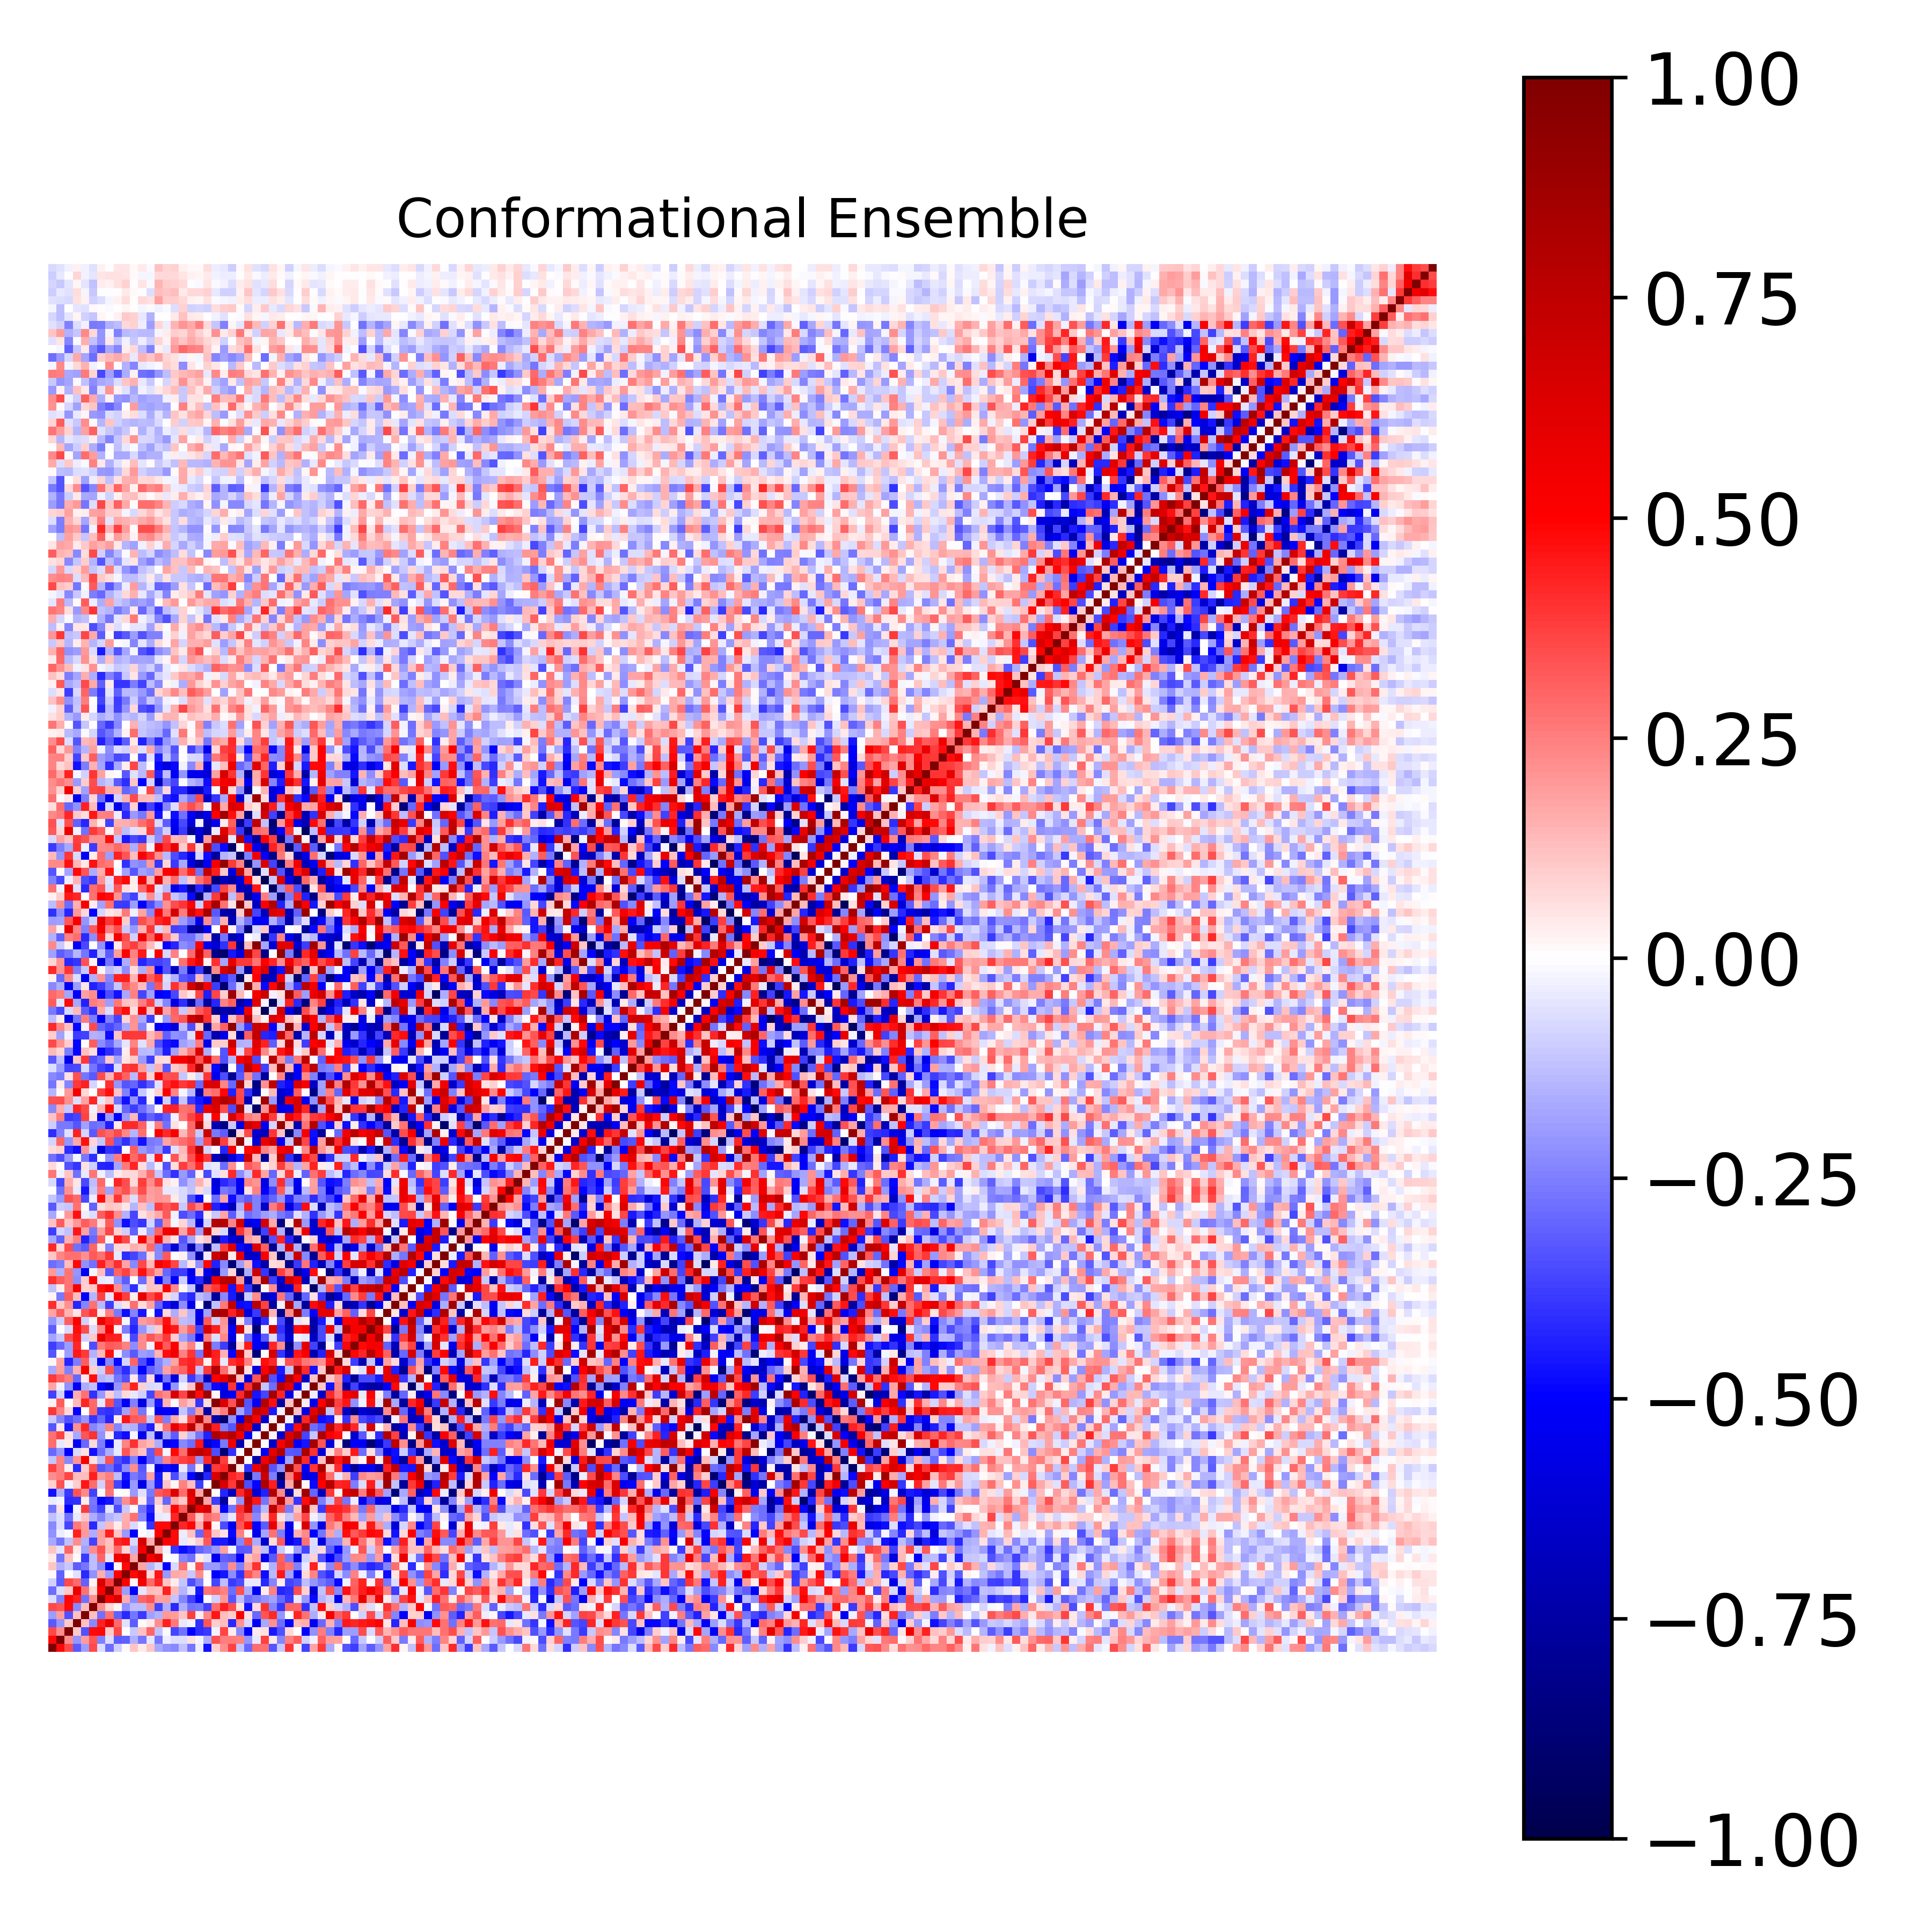

The file beside this chart, header and first rows:
1.000000000000000000e+00, 4.841323844658674269e-01, 3.527298190344885231e-01, -3.242278757538998302e-01, -1.947503378660424278e-01, 3.551913716381360775e-01, -6.836362172859525299e-02, -2.850502400679312820e-01, -9.232005753736775844e-02, 1.168718026561331967e-02, 1.164753247171543826e-01, 4.635278031504536100e-02, 1.145099096016844037e-01, -1.645033676343660989e-01, -2.143447784015612145e-01, -2.339376148994475879e-01, -1.229003279733785758e-01, -2.687682279705382316e-01, -3.519284500842462943e-02, -4.639503587523622352e-01, 8.657593113908321203e-02, 2.215412357216428318e-01, 3.734228123674443456e-01, -1.126779841077824029e-01
4.841323844658674269e-01, 1.000000000000000000e+00, 2.220843987304861045e-01, -2.087252475920094996e-01, 1.911833766511680521e-01, 3.325814135160344298e-01, -2.435726731201832695e-01, -6.375588310968957617e-02, -3.185848600650127982e-01, -3.103134922466093126e-01, -1.510039744102280868e-01, -2.719633606393747072e-01, -5.406182793834647671e-02, -2.679998988825014195e-01, -3.555323098706297813e-02, -6.714145127014491121e-02, -6.350603088094192161e-02, 5.599266410201194505e-02, -2.024600839940231267e-02, -1.599314449428741736e-01, 3.413293204164107308e-01, 2.534815553449290548e-01, 2.537152180391053502e-01, 2.435684379051281934e-01
3.527298190344885231e-01, 2.220843987304861045e-01, 1.000000000000000000e+00, 1.083240860927971727e-01, -3.381891970511886614e-01, 4.766054699533401884e-01, 4.921003811894545943e-01, 1.025574675896745169e-01, 3.536786934202875710e-01, 6.787827745267090845e-03, -1.083796051640038699e-01, 1.205861043863930560e-01, 2.974513891172373969e-01, -1.193983115580747600e-01, -1.036446295367344887e-02, -3.641520493068117759e-01, -2.774323371220935863e-01, -4.922712831639542430e-01, -4.130110510568649751e-01, -3.854061420029832874e-01, -2.813488139856324885e-02, 3.602628262309448548e-01, 3.839108521259814583e-02, -2.309184289008440194e-01
-3.242278757538998302e-01, -2.087252475920094996e-01, 1.083240860927971727e-01, 1.000000000000000000e+00, 1.187448864676238364e-01, -2.308165542002308668e-01, 4.349047785942554700e-01, 5.710006373782938738e-01, 2.962544914984079902e-01, -5.724914034854262229e-02, -3.138387814107030382e-01, 1.551403047133396648e-02, 4.411241738740774576e-02, 2.200159032001252901e-01, 4.322905323813213685e-01, 2.635255293405606714e-01, -3.990754542288348083e-02, -2.316207297776117294e-02, -4.050124765995544163e-01, 3.331912021449320305e-01, 9.613036381730657998e-02, 1.299907454515459304e-01, -4.200377335066803886e-01, 2.051984574790831906e-01
-1.947503378660424278e-01, 1.911833766511680521e-01, -3.381891970511886614e-01, 1.187448864676238364e-01, 1.000000000000000000e+00, 1.322720298335950950e-01, -2.749455027289696707e-01, 2.736583309574358025e-01, -3.071162755595038263e-01, -4.211707290102005841e-01, -2.675712799799886965e-01, -3.841078264800353304e-01, -1.803721448633503199e-01, -1.504965675819180670e-01, 2.020928495559885796e-01, 1.903981778324583540e-01, 1.143740133016635518e-01, 3.766107660293826487e-01, 3.662095384128565001e-02, 2.281383136992439775e-01, 4.544037096920218732e-01, 1.325839944572669848e-01, 9.807768994539085849e-02, 5.116532514111762353e-01
3.551913716381360775e-01, 3.325814135160344298e-01, 4.766054699533401884e-01, -2.308165542002308668e-01, 1.322720298335950950e-01, 1.000000000000000000e+00, 2.220031818701579673e-01, 7.513585532280388224e-02, 1.670392444895012554e-02, -2.120929201821151189e-01, -1.290044233787334127e-01, -1.309497207976607069e-01, 2.199306101053827289e-01, -3.682508541767902099e-01, -1.573757315128215539e-01, -4.189452778237311992e-01, -1.631391822915608802e-01, -2.792577428341902479e-01, -2.598917728811315220e-01, -3.694105619259065998e-01, 2.844909800903909214e-01, 4.375220430130581373e-01, 3.475442177453084147e-01, 6.092055583863795198e-02
-6.836362172859525299e-02, -2.435726731201832695e-01, 4.921003811894545943e-01, 4.349047785942554700e-01, -2.749455027289696707e-01, 2.220031818701579673e-01, 1.000000000000000000e+00, 5.136350116236260144e-01, 6.376208306853919927e-01, 1.598383446816815656e-01, -2.236642247573669973e-01, 3.004442619404998904e-01, 3.382189317360711489e-01, 1.861061444871646986e-01, 1.938098673628331492e-01, -1.102548955578637052e-01, -2.390011487612236918e-01, -3.738131499427487237e-01, -4.917488761950832843e-01, -1.246743933760708842e-02, -8.909417689022028353e-02, 1.977112708664650331e-01, -3.356328790816914265e-01, -1.254987737258915215e-01
-2.850502400679312820e-01, -6.375588310968957617e-02, 1.025574675896745169e-01, 5.710006373782938738e-01, 2.736583309574358025e-01, 7.513585532280388224e-02, 5.136350116236260144e-01, 1.000000000000000000e+00, 3.798746296793140687e-01, -1.923964303369651851e-01, -5.177616709126405814e-01, -5.345096696363482724e-02, 1.307053305251656694e-01, 1.217190054401339622e-01, 4.333605154924621838e-01, 1.391885835399198079e-01, -1.473800480683620517e-01, -5.318029582302152142e-02, -4.580234881369121269e-01, 2.697959939918502803e-01, 2.925664360936071628e-01, 2.467159512971851265e-01, -2.862724406486832351e-01, 3.372733021702477019e-01
-9.232005753736775844e-02, -3.185848600650127982e-01, 3.536786934202875710e-01, 2.962544914984079902e-01, -3.071162755595038263e-01, 1.670392444895012554e-02, 6.376208306853919927e-01, 3.798746296793140687e-01, 1.000000000000000000e+00, 5.052949034964483443e-01, 1.783685498497777563e-02, 5.448802183577492464e-01, 2.895938006749110283e-01, 4.238119880407715812e-01, 1.170003363066839247e-01, 3.399572523727584922e-02, -1.144402841678723720e-01, -3.488928722074129407e-01, -2.428674740420233014e-01, -6.572919534570124261e-03, -3.612341340021675840e-01, -1.281221297406632542e-01, -3.860919771398310663e-01, -3.445065139729147630e-01
1.168718026561331967e-02, -3.103134922466093126e-01, 6.787827745267090845e-03, -5.724914034854262229e-02, -4.211707290102005841e-01, -2.120929201821151189e-01, 1.598383446816815656e-01, -1.923964303369651851e-01, 5.052949034964483443e-01, 1.000000000000000000e+00, 4.837527284425385266e-01, 6.106346913616411687e-01, 8.320621870688549304e-02, 4.543428876013955175e-01, -1.968315018013328255e-01, 1.712151203966238988e-01, 1.555065419851317243e-01, -1.050191581515164813e-01, 2.221867272267671611e-01, 1.182158654891985079e-02, -4.975436804440371286e-01, -4.564785079162592130e-01, -2.264278153520771220e-01, -4.038746288941539309e-01
1.164753247171543826e-01, -1.510039744102280868e-01, -1.083796051640038699e-01, -3.138387814107030382e-01, -2.675712799799886965e-01, -1.290044233787334127e-01, -2.236642247573669973e-01, -5.177616709126405814e-01, 1.783685498497777563e-02, 4.837527284425385266e-01, 1.000000000000000000e+00, 1.782089422820350988e-01, -1.412814654953533089e-01, -7.486733686351974837e-02, -4.996255882778489754e-01, -7.596633565986707359e-02, 2.741315372133399930e-01, 2.144919243968675462e-02, 3.389499319052607373e-01, -1.976661919259858624e-01, -2.019576850199829854e-01, -2.600524420297139483e-01, 2.252634450183011727e-01, -2.423640577005924113e-01
4.635278031504536100e-02, -2.719633606393747072e-01, 1.205861043863930560e-01, 1.551403047133396648e-02, -3.841078264800353304e-01, -1.309497207976607069e-01, 3.004442619404998904e-01, -5.345096696363482724e-02, 5.448802183577492464e-01, 6.106346913616411687e-01, 1.782089422820350988e-01, 1.000000000000000000e+00, 5.338364947331156740e-01, 6.528195561118004253e-01, 2.019670922712620605e-03, -1.365636794133305576e-02, -2.412105138399794624e-01, -2.754178583262585356e-01, 3.330195424609824068e-02, -5.886694045444192808e-02, -5.602095017413809552e-01, -3.054225897341539819e-01, -3.222146905494686631e-01, -5.091018887070631882e-01
1.145099096016844037e-01, -5.406182793834647671e-02, 2.974513891172373969e-01, 4.411241738740774576e-02, -1.803721448633503199e-01, 2.199306101053827289e-01, 3.382189317360711489e-01, 1.307053305251656694e-01, 2.895938006749110283e-01, 8.320621870688549304e-02, -1.412814654953533089e-01, 5.338364947331156740e-01, 1.000000000000000000e+00, 1.606092483502549184e-01, -2.406844623021137802e-02, -3.972684455735854270e-01, -4.750423758993729817e-01, -4.269659770153595990e-01, -3.006917421386908207e-01, -2.587895578790036510e-01, -2.001302099210523211e-01, 1.806876149037864587e-01, -1.677812285390081412e-02, -3.229380150461254040e-01
-1.645033676343660989e-01, -2.679998988825014195e-01, -1.193983115580747600e-01, 2.200159032001252901e-01, -1.504965675819180670e-01, -3.682508541767902099e-01, 1.861061444871646986e-01, 1.217190054401339622e-01, 4.238119880407715812e-01, 4.543428876013955175e-01, -7.486733686351974837e-02, 6.528195561118004253e-01, 1.606092483502549184e-01, 1.000000000000000000e+00, 4.932966382543423900e-01, 4.789895309575842863e-01, -4.063892985742010439e-02, 4.463443677102468116e-02, 9.607945826847651138e-02, 3.232681190820111405e-01, -4.512649273393441463e-01, -4.477107316598247233e-01, -5.910825665176094867e-01, -2.363923176238237334e-01
-2.143447784015612145e-01, -3.555323098706297813e-02, -1.036446295367344887e-02, 4.322905323813213685e-01, 2.020928495559885796e-01, -1.573757315128215539e-01, 1.938098673628331492e-01, 4.333605154924621838e-01, 1.170003363066839247e-01, -1.968315018013328255e-01, -4.996255882778489754e-01, 2.019670922712620605e-03, -2.406844623021137802e-02, 4.932966382543423900e-01, 1.000000000000000000e+00, 4.799777695014086909e-01, -3.228190792449824736e-02, 1.179309104276387854e-01, -2.972402055051740488e-01, 3.606671765480713998e-01, 1.134471283635306443e-01, 5.752732982357173369e-02, -4.802247512838293542e-01, 2.446538810138529918e-01
-2.339376148994475879e-01, -6.714145127014491121e-02, -3.641520493068117759e-01, 2.635255293405606714e-01, 1.903981778324583540e-01, -4.189452778237311992e-01, -1.102548955578637052e-01, 1.391885835399198079e-01, 3.399572523727584922e-02, 1.712151203966238988e-01, -7.596633565986707359e-02, -1.365636794133305576e-02, -3.972684455735854270e-01, 4.789895309575842863e-01, 4.799777695014086909e-01, 1.000000000000000000e+00, 4.254562317841471542e-01, 4.854743205531595329e-01, 1.692651144977042055e-01, 6.192199359708927542e-01, 1.631849537358217792e-02, -3.478346961643793978e-01, -5.345212630365392403e-01, 3.348190317249484793e-01
-1.229003279733785758e-01, -6.350603088094192161e-02, -2.774323371220935863e-01, -3.990754542288348083e-02, 1.143740133016635518e-01, -1.631391822915608802e-01, -2.390011487612236918e-01, -1.473800480683620517e-01, -1.144402841678723720e-01, 1.555065419851317243e-01, 2.741315372133399930e-01, -2.412105138399794624e-01, -4.750423758993729817e-01, -4.063892985742010439e-02, -3.228190792449824736e-02, 4.254562317841471542e-01, 1.000000000000000000e+00, 3.255416720027933253e-01, 1.022860289891408397e-01, 2.873502960029229447e-01, 2.443974441004798936e-01, -1.345946307485784421e-01, -4.483179659191224159e-02, 3.705334758233435610e-01
-2.687682279705382316e-01, 5.599266410201194505e-02, -4.922712831639542430e-01, -2.316207297776117294e-02, 3.766107660293826487e-01, -2.792577428341902479e-01, -3.738131499427487237e-01, -5.318029582302152142e-02, -3.488928722074129407e-01, -1.050191581515164813e-01, 2.144919243968675462e-02, -2.754178583262585356e-01, -4.269659770153595990e-01, 4.463443677102468116e-02, 1.179309104276387854e-01, 4.854743205531595329e-01, 3.255416720027933253e-01, 1.000000000000000000e+00, 5.816744106670148629e-01, 6.280523746751507375e-01, 1.287206148441989162e-01, -4.895326020015861035e-01, -2.734237830977201411e-01, 4.035380146921189737e-01
-3.519284500842462943e-02, -2.024600839940231267e-02, -4.130110510568649751e-01, -4.050124765995544163e-01, 3.662095384128565001e-02, -2.598917728811315220e-01, -4.917488761950832843e-01, -4.580234881369121269e-01, -2.428674740420233014e-01, 2.221867272267671611e-01, 3.389499319052607373e-01, 3.330195424609824068e-02, -3.006917421386908207e-01, 9.607945826847651138e-02, -2.972402055051740488e-01, 1.692651144977042055e-01, 1.022860289891408397e-01, 5.816744106670148629e-01, 1.000000000000000000e+00, 1.752371380591321859e-01, -3.778495831922650816e-01, -7.781334800483756808e-01, 3.563647058348910074e-02, -2.116923904820509905e-01
-4.639503587523622352e-01, -1.599314449428741736e-01, -3.854061420029832874e-01, 3.331912021449320305e-01, 2.281383136992439775e-01, -3.694105619259065998e-01, -1.246743933760708842e-02, 2.697959939918502803e-01, -6.572919534570124261e-03, 1.182158654891985079e-02, -1.976661919259858624e-01, -5.886694045444192808e-02, -2.587895578790036510e-01, 3.232681190820111405e-01, 3.606671765480713998e-01, 6.192199359708927542e-01, 2.873502960029229447e-01, 6.280523746751507375e-01, 1.752371380591321859e-01, 1.000000000000000000e+00, 4.022710181572325405e-03, -4.290453913869581304e-01, -6.929109888205147172e-01, 4.156546232300857291e-01
8.657593113908321203e-02, 3.413293204164107308e-01, -2.813488139856324885e-02, 9.613036381730657998e-02, 4.544037096920218732e-01, 2.844909800903909214e-01, -8.909417689022028353e-02, 2.925664360936071628e-01, -3.612341340021675840e-01, -4.975436804440371286e-01, -2.019576850199829854e-01, -5.602095017413809552e-01, -2.001302099210523211e-01, -4.512649273393441463e-01, 1.134471283635306443e-01, 1.631849537358217792e-02, 2.443974441004798936e-01, 1.287206148441989162e-01, -3.778495831922650816e-01, 4.022710181572325405e-03, 1.000000000000000000e+00, 6.408754135715316602e-01, 3.864998185521447693e-01, 8.670195957279365206e-01
2.215412357216428318e-01, 2.534815553449290548e-01, 3.602628262309448548e-01, 1.299907454515459304e-01, 1.325839944572669848e-01, 4.375220430130581373e-01, 1.977112708664650331e-01, 2.467159512971851265e-01, -1.281221297406632542e-01, -4.564785079162592130e-01, -2.600524420297139483e-01, -3.054225897341539819e-01, 1.806876149037864587e-01, -4.477107316598247233e-01, 5.752732982357173369e-02, -3.478346961643793978e-01, -1.345946307485784421e-01, -4.895326020015861035e-01, -7.781334800483756808e-01, -4.290453913869581304e-01, 6.408754135715316602e-01, 1.000000000000000000e+00, 4.223975572566164294e-01, 3.825872504346592429e-01
3.734228123674443456e-01, 2.537152180391053502e-01, 3.839108521259814583e-02, -4.200377335066803886e-01, 9.807768994539085849e-02, 3.475442177453084147e-01, -3.356328790816914265e-01, -2.862724406486832351e-01, -3.860919771398310663e-01, -2.264278153520771220e-01, 2.252634450183011727e-01, -3.222146905494686631e-01, -1.677812285390081412e-02, -5.910825665176094867e-01, -4.802247512838293542e-01, -5.345212630365392403e-01, -4.483179659191224159e-02, -2.734237830977201411e-01, 3.563647058348910074e-02, -6.929109888205147172e-01, 3.864998185521447693e-01, 4.223975572566164294e-01, 1.000000000000000000e+00, 4.529485907765980202e-02
-1.126779841077824029e-01, 2.435684379051281934e-01, -2.309184289008440194e-01, 2.051984574790831906e-01, 5.116532514111762353e-01, 6.092055583863795198e-02, -1.254987737258915215e-01, 3.372733021702477019e-01, -3.445065139729147630e-01, -4.038746288941539309e-01, -2.423640577005924113e-01, -5.091018887070631882e-01, -3.229380150461254040e-01, -2.363923176238237334e-01, 2.446538810138529918e-01, 3.348190317249484793e-01, 3.705334758233435610e-01, 4.035380146921189737e-01, -2.116923904820509905e-01, 4.156546232300857291e-01, 8.670195957279365206e-01, 3.825872504346592429e-01, 4.529485907765980202e-02, 1.000000000000000000e+00
-2.968116181898374228e-01, -2.077968827772049554e-01, -5.122802749537239686e-01, -7.392539563307799766e-02, 5.484042617282919307e-02, -4.686713663013951647e-01, -2.866867931262084279e-01, -1.573102330902145796e-01, -3.983688263609929531e-02, 3.356376449960439823e-01, 1.874081437337805078e-01, 1.223200894845501568e-01, -3.139293798324420681e-01, 3.585941829260195779e-01, -1.986471760335160527e-02, 4.834793618387948078e-01, 2.828756033282997517e-01, 6.922434628804209344e-01, 7.650614459003585166e-01, 6.551199288545450639e-01, -3.447813662160179038e-01, -8.869876446044572260e-01, -4.035306442218603018e-01, -1.068771779927247569e-02
2.865762342045670708e-01, -3.999245128368897340e-02, 4.663488151567231343e-02, -5.238239112951731391e-01, -2.946941544423331560e-01, 7.138747819151831930e-02, -2.540656969909236285e-01, -5.331528154522873209e-01, -4.499829143636952661e-02, 2.361814625297042058e-01, 3.999289035753674226e-01, 1.775712592832060788e-01, 1.359819627916123708e-01, -1.575516600676563350e-01, -5.610115610020468546e-01, -4.871539052611379428e-01, -2.313560174321026841e-01, -2.841285370976427416e-01, 4.561592278387952004e-01, -6.282881993242751539e-01, -4.904807276096193602e-01, -2.617450138553578110e-01, 5.577331778220062652e-01, -7.219637461286791957e-01
2.754720794215141932e-01, 3.690679192335664105e-01, 5.986151651422494391e-02, -1.707665908388941167e-01, 3.304683873132477356e-01, 4.005276510442652982e-01, -2.132008190423379801e-01, 3.760741054783186404e-02, -4.192105625113561329e-01, -4.700860352330774594e-01, -1.819009047348931624e-02, -5.396414895485621699e-01, -1.278912428306494264e-01, -6.369829417838739349e-01, -1.785752820294133902e-01, -3.191422355083791129e-01, 9.049469062137967257e-02, -1.389326166764707216e-01, -2.679401878454830133e-01, -4.357510325439439280e-01, 8.203161984167509635e-01, 6.970951128008967546e-01, 7.901791126460266934e-01, 5.523020126378840322e-01
-3.336818849751125304e-01, 4.018749089038101824e-02, -4.458663816201372532e-01, 2.118742774454075994e-01, 4.162063304080879655e-01, -2.415386634740877281e-01, -1.839339595244356418e-01, 2.499400994723798286e-01, -2.345166918544571988e-01, -1.365821881677330429e-01, -1.489768724969858238e-01, -3.242126105007365200e-01, -4.395284464016194770e-01, 6.999446045954921258e-02, 2.795633027975574225e-01, 5.757398658589545359e-01, 4.272832095843313582e-01, 7.460016176464449034e-01, 2.384028973243017546e-01, 7.950801121254944537e-01, 4.400379655715105920e-01, -2.525617982079694790e-01, -3.291247691747019588e-01, 7.503719775970474348e-01
-1.079631726668191516e-01, -2.367252883279209186e-01, -3.402764091515306788e-01, -2.826055372706879898e-01, -2.091308270388319568e-01, -3.908400060043443203e-01, -2.915822891365090208e-01, -4.276843604190034842e-01, 3.423961649191124834e-02, 4.550000462350702879e-01, 3.228288526676288406e-01, 3.104093948468284458e-01, -1.059347156078813135e-01, 3.238425853029048840e-01, -2.506226315921031289e-01, 1.676515426206464099e-01, 5.660864465888188618e-02, 3.526932774615342270e-01, 8.111350684998889227e-01, 2.317974944551189909e-01, -7.319615317765375551e-01, -9.087341317725881051e-01, -2.179948182629691256e-01, -5.413779664253317581e-01
3.977070372931157394e-01, 2.477052645958984500e-01, 7.034028055004509783e-02, -5.033056253721496232e-01, 4.455253070825880048e-03, 3.006590244202828610e-01, -3.837808539050209244e-01, -4.010662442309078091e-01, -3.664680480601544277e-01, -1.874079027266450925e-01, 2.664480647679993708e-01, -2.670645808791471398e-01, -1.025730897874620011e-02, -5.421149492765665601e-01, -5.090056698090332787e-01, -5.568142679799434891e-01, -1.143277285564753137e-01, -2.562898538347971877e-01, 1.951776630519483635e-01, -7.427790298714861406e-01, 1.692615769832772898e-01, 2.502187798431660393e-01, 9.197717408437019460e-01, -1.722288006408544403e-01
2.591972221534772497e-02, 3.147910822994958169e-01, 3.767251275525120621e-03, 1.392434418818805919e-01, 4.279197055347854772e-01, 2.941603175034251394e-01, -3.906442131878713753e-02, 3.451488725541074221e-01, -3.303309907599083495e-01, -5.260628421632702612e-01, -2.464379695130269610e-01, -5.796647459135095826e-01, -1.932258335131787352e-01, -4.537940687820573027e-01, 1.516543645310047261e-01, -8.706251176171141831e-03, 1.836129225222788430e-01, 1.106984304236336980e-01, -3.946260345832055538e-01, 6.762737459817552699e-02, 9.454552796449805507e-01, 6.405974760428708725e-01, 3.434268334346493590e-01, 8.628855532634037706e-01
-3.716186660418993593e-01, -9.213427431033863191e-02, -5.005494475398195586e-01, 1.621041778524351940e-01, 2.796967978631709761e-01, -4.047788549224681787e-01, -2.019931738261292187e-01, 9.326432047010603521e-02, -1.293783001174815539e-01, 7.378627847045986232e-02, -4.203263063507154534e-02, -8.656507592838649789e-02, -3.664457490408629670e-01, 2.766342447803689097e-01, 2.287101052614112229e-01, 6.393223895898292319e-01, 3.613204276474006327e-01, 7.907383782455831289e-01, 4.740604369992572620e-01, 8.718664036765952918e-01, 2.144827632309628460e-02, -5.906774413996580542e-01, -5.312153124101854917e-01, 4.176749191101740699e-01
1.753950948965163070e-01, -2.644225304555870154e-02, -2.170145802002648450e-01, -5.299776055552156695e-01, -1.564434442478951082e-01, -1.205605764007933595e-01, -4.842414982978746618e-01, -6.094234224755553653e-01, -2.051719188630539148e-01, 2.359951315853689724e-01, 4.312255590662016358e-01, 9.369489926077657904e-02, -7.369242119867815133e-02, -6.897971274773691264e-02, -4.955436081376648483e-01, -2.067347556705881606e-01, -2.720801140978932123e-02, 1.159629495793529502e-01, 7.563158666868240454e-01, -2.993396414628391455e-01, -4.808582060318994933e-01, -5.501705926630193755e-01, 3.937097084535463587e-01, -5.456957752067285172e-01
3.833968725056779436e-01, 3.074008056598653837e-01, 2.549820693128738713e-01, -2.962616560471150184e-01, 4.622351010890704548e-02, 4.725829764732142890e-01, -1.441978533939075602e-01, -1.223148180680895397e-01, -2.695670287057760350e-01, -3.424091791687122188e-01, 4.226884280906271357e-02, -3.419513763554684616e-01, 7.430740989186292167e-02, -5.792874304618512715e-01, -2.681032749901355317e-01, -5.785449794461470230e-01, -8.839858190828900342e-02, -3.877021901794929781e-01, -2.549532680134551921e-01, -6.829303770693968545e-01, 4.944971072178262483e-01, 6.151651364645045472e-01, 8.279087305513552764e-01, 1.193707242691114667e-01
-1.706669666952670139e-01, 1.892397092033912265e-01, -2.480023518349324663e-01, 1.540284378164278878e-01, 5.245810873091473203e-01, 8.741781570857837247e-02, -9.738448964542882613e-02, 3.411731939622517640e-01, -3.182770549973149010e-01, -4.083557424769799216e-01, -2.298111273488555872e-01, -4.958789412098926208e-01, -3.059156620529251969e-01, -2.473030713947295955e-01, 1.868737945761079211e-01, 2.642050299225744414e-01, 3.036307705290509085e-01, 4.414655239099511963e-01, -1.094717606731172854e-01, 3.883552166395649596e-01, 7.920233965975440604e-01, 2.846675911286057903e-01, 8.790880999782751948e-02, 8.810840543296225569e-01
1.956956180390879638e-02, 1.803808770595275723e-01, -4.270946610168965263e-01, -2.570931922983425433e-01, 3.139215877370658547e-01, -9.124939356802753976e-02, -5.322580016211877485e-01, -2.272948983889409857e-01, -4.806377227932434049e-01, -8.515948053233919623e-02, 3.020697504444156967e-01, -3.474457216615724486e-01, -4.839074936573029007e-01, -2.352580403159795774e-01, -1.628072063144296311e-01, 1.741444335662323539e-01, 3.994655653646163040e-01, 4.300978778547439596e-01, 3.729368828317205509e-01, 2.395985385052677025e-02, 4.250928427843141399e-01, -4.235266336397699311e-02, 4.134716727597041452e-01, 4.531589670247039847e-01
-3.316846671406285529e-01, 1.184905860935977009e-02, -1.941324285779990333e-01, 4.466276764239478503e-01, 3.871997573165457673e-01, -1.514936409868666845e-01, 1.351805449730373865e-01, 4.653202540611002247e-01, -3.089568737325336378e-02, -2.238914125926692866e-01, -3.220961573054006988e-01, -1.899631647639296317e-01, -2.057160755482943804e-01, 1.483550591238300131e-01, 4.704062699690377269e-01, 5.348380468635137719e-01, 2.458667944468821698e-01, 3.911670875925817303e-01, -2.665637150914925702e-01, 6.430270005577793935e-01, 4.420497393924820440e-01, 1.541255129664863277e-01, -4.863841999080637524e-01, 6.924191080016501854e-01
-3.777255694055282609e-01, -2.938565628467375568e-01, -1.943373250736984414e-01, 4.294539008947708680e-01, 1.434320398694079483e-03, -3.490812229630760877e-01, 2.642241951573361947e-01, 3.250765240149859348e-01, 3.068918392478566237e-01, 2.470971132300746886e-01, -2.218196572985888793e-01, 2.329775488311337239e-01, -2.839229333914171372e-02, 4.738306802154415021e-01, 3.227537542845680396e-01, 5.118175987505090285e-01, 1.393783348960333235e-01, 2.481914805996577045e-01, -3.821976988623176225e-02, 7.285284060809509299e-01, -2.527395779590640434e-01, -3.772037106586776378e-01, -7.815556013391682377e-01, 8.571128883286394107e-02
-1.728567031458601300e-01, -1.079189858386488121e-01, 3.506021041879216482e-01, 4.482352517552261051e-01, -8.919990410636277622e-02, 1.037007789834834687e-01, 5.743018818502745315e-01, 4.444606828294013767e-01, 4.338366365850480078e-01, -2.990431752049931696e-02, -3.534243256104621644e-01, 2.259737211706998317e-01, 3.295530918028713452e-01, 2.714914845260344989e-01, 3.862302227801144294e-01, 9.675297642884597704e-02, -1.866938938121607272e-01, -2.591583959721815433e-01, -5.494423456367713010e-01, 2.554166897098313904e-01, -6.940634006167235859e-02, 2.266328662961225870e-01, -5.665293968165108218e-01, 1.031940083970658839e-02
-3.199991241678697418e-01, 7.152174015416646984e-03, -7.652517500120360749e-02, 4.708010446512020941e-01, 3.437914809157214813e-01, -6.909917107841533068e-02, 2.306150780005468692e-01, 5.215763682504587218e-01, 2.663741524754786524e-02, -2.527689539205780211e-01, -4.283072490917099739e-01, -2.106879833270977886e-01, -1.009933534703015279e-01, 1.006887528651940755e-01, 4.915917310019727871e-01, 4.460779707780663794e-01, 1.929008315407229057e-01, 3.095626822749640850e-01, -3.604981451981518759e-01, 6.616098148416941216e-01, 4.395102002040127687e-01, 1.894681576507182552e-01, -5.310451597390343226e-01, 6.792792195122634435e-01
-2.072320399242296718e-01, -1.013042582348921694e-01, 3.198556603974035961e-01, 5.077560819955773130e-01, -8.771795498921572398e-02, 1.576505257063743476e-02, 5.583014364719809386e-01, 4.442000466431132999e-01, 4.055070226806993250e-01, -1.760509994596560004e-02, -3.836829562100678159e-01, 1.899860420392028570e-01, 2.240933660791022131e-01, 2.853650509280845071e-01, 4.611609303785930702e-01, 2.069326985281028930e-01, -1.261131218007270627e-01, -1.441280810226124587e-01, -5.744639006853743401e-01, 3.268233729267158161e-01, -8.889809761684600020e-02, 2.048341212302501879e-01, -7.204103211163657150e-01, 4.453828790389223469e-02
1.736042261825795907e-01, 3.129208982538611017e-01, 1.436562449997057789e-01, 5.201789100943828015e-02, 3.309090679277028046e-01, 3.995513680534789613e-01, 3.141170974894842011e-02, 2.469630629870188110e-01, -2.613618786983006870e-01, -4.752756119324247908e-01, -2.400931227901683396e-01, -4.581138476728064401e-01, -6.038433511312622619e-03, -4.689890227449892701e-01, 7.549214160808075114e-02, -1.574591129149620072e-01, 1.115175072699328557e-01, -1.492706691683143294e-01, -5.548851524420087555e-01, -1.797333276166410698e-01, 8.605679341582239683e-01, 8.097247028084919585e-01, 4.364921784658943316e-01, 6.853359579862656759e-01
4.126737553862078189e-01, 1.030780100124219778e-01, 2.161683702973682397e-01, -4.283567515309388285e-01, -2.361720982224933818e-01, 2.772611543874496931e-01, -1.404586888045922799e-01, -3.803175891171230449e-01, -6.859352672238712423e-02, 5.159351352530869295e-02, 2.843565864752199968e-01, 6.705072295863706566e-02, 1.789053615510785844e-01, -3.040008369895313423e-01, -4.624532091309640491e-01, -6.050187429136133499e-01, -2.207011457543879840e-01, -5.529287531069533301e-01, -1.524985413829378460e-02, -8.669385793615331792e-01, -1.188627445290291462e-01, 2.605307531431373946e-01, 7.365970444197899036e-01, -4.773666544584270754e-01
1.912601494297630489e-02, -2.622271809364346007e-01, 3.169773481651680935e-01, 1.302936541274712923e-01, -4.948101126456730392e-01, -1.449121129403971031e-01, 3.700811265111987325e-01, -5.291411518260909913e-02, 5.054440657827936612e-01, 3.814410764336887971e-01, 3.510898156071037141e-02, 5.780632488224531906e-01, 3.543924437975694564e-01, 4.420345606984165676e-01, 7.299765801150231992e-02, -8.346919383588041752e-02, -3.513962413689020181e-01, -4.159348450901487748e-01, -1.281239466067813360e-01, -1.660208271115339029e-01, -7.761848487610849556e-01, -2.276085190694275007e-01, -4.514846486044417073e-01, -7.669728508673692158e-01
-1.185009710358752438e-01, 3.904159821833282779e-02, 2.658804769634420251e-01, 5.271213943782995237e-01, 9.316865078607695916e-02, 1.017957335501962352e-01, 4.666407029958237751e-01, 5.278772208924685794e-01, 2.145670131450944096e-01, -2.181165595808960966e-01, -4.129136731671312344e-01, -4.029816906033763246e-02, 1.234653920582892001e-01, 1.145299798278728853e-01, 5.127363825530976138e-01, 2.276103362457650992e-01, 2.117964077728668251e-02, -1.048810090315876881e-01, -7.359799616023398050e-01, 3.077975989773733545e-01, 3.881653727847931834e-01, 5.110925068417240258e-01, -4.601517522951173444e-01, 4.580313173871920496e-01
3.991356283366632729e-01, 3.183446879561073195e-01, 2.717193482243314695e-01, -2.245589817985940151e-01, 9.552265202025991830e-02, 4.924706536659899103e-01, -4.465823036240928329e-02, -3.348673968224659403e-02, -2.069047587713684078e-01, -3.192578167400627609e-01, -6.593593066799594525e-03, -2.879656306003792188e-01, 1.177218477198918034e-01, -5.372351910662052088e-01, -2.434376974355554057e-01, -5.208296101945656398e-01, -9.583430185047016325e-02, -4.926937822719083537e-01, -4.218485674532582719e-01, -7.085963481991401913e-01, 5.637114651944946653e-01, 7.722595982446882612e-01, 7.955575305140213382e-01, 1.994155654371342345e-01
2.000918835542331853e-01, -1.525808780017281208e-01, 2.699290922896764311e-01, -2.050930348166607187e-01, -5.339071490452104163e-01, -2.025657208301303788e-02, 1.254556143583718253e-01, -3.328725535525701162e-01, 3.035196993984856095e-01, 3.701181246380478851e-01, 2.218166503743296825e-01, 4.682834615323218097e-01, 3.015979396203977703e-01, 1.735903233150454528e-01, -2.901573988086891820e-01, -3.884509408897431904e-01, -3.810133606969891562e-01, -5.403533971065667130e-01, 9.373965088193315920e-02, -5.489330165765596847e-01, -7.484669222344824124e-01, -2.006210146615290679e-01, 7.047091235579634738e-02, -9.007478870906228119e-01
-2.820844846274866979e-01, -2.528050472479609345e-01, 1.325415112923190031e-01, 4.801788717588721389e-01, -2.137648244635696748e-01, -2.756860466766336004e-01, 4.379864276387446242e-01, 2.836527996772512106e-01, 4.125149125194207400e-01, 1.742626527447940221e-01, -2.312485937952854509e-01, 3.562642797518185689e-01, 1.382949236532250437e-01, 5.281267236433684342e-01, 4.705922802419225115e-01, 3.663803000043718838e-01, -1.393355070922537020e-01, 5.286989824215936745e-02, -2.116111213282551584e-01, 4.866428459828534558e-01, -4.298041129771704161e-01, -2.331027424922884894e-01, -8.787053751823070691e-01, -1.909200331290793751e-01
1.120607238129196076e-01, 2.382559278691543381e-01, 2.741504843161721161e-01, 2.791721435375409399e-01, 2.157430346400990573e-01, 3.230883333805120161e-01, 2.761189537430092100e-01, 3.922124629928492312e-01, -4.627064194532829605e-02, -4.109027087203338535e-01, -3.630340819297178667e-01, -2.758797718561424861e-01, 6.752470151805391174e-02, -2.292256788704173931e-01, 3.257491583301689864e-01, -4.565160123658392084e-03, 3.060514492394003638e-02, -2.111245252557347740e-01, -7.645858787693666780e-01, -3.739585601323376640e-02, 7.063340321710039893e-01, 8.059587923149912347e-01, 4.562823139913604886e-02, 5.990165478774786001e-01
4.206768066743241108e-01, 8.592483944342794999e-02, 3.508439958032517625e-01, -2.777117178581076096e-01, -3.134525713688142701e-01, 3.014926658829756301e-01, 4.522829251486196189e-02, -2.478868517250869818e-01, 7.568127546277612916e-02, 7.164785982872652614e-02, 1.591863464948307105e-01, 1.326510748911096660e-01, 2.948333134643676412e-01, -2.286985898192034627e-01, -3.638703773595920454e-01, -6.132301073244812439e-01, -2.955367593535885851e-01, -7.218022439676470281e-01, -2.349798803017746074e-01, -8.598469313996639496e-01, -1.253658600799978928e-01, 3.761819651188889613e-01, 6.235607729989828263e-01, -4.808655337566596910e-01
-1.687749934106945737e-01, -3.067800741740114856e-01, 1.542842006918388464e-01, 2.425485866749105268e-01, -4.309867092388467991e-01, -2.925603661223031282e-01, 3.163060654189046583e-01, 1.583518170841395969e-02, 4.513230496294316496e-01, 3.538209346918299580e-01, -2.449279241945768321e-02, 5.086084653166309533e-01, 2.248235300910536028e-01, 5.158459905413695923e-01, 1.556760180265447380e-01, 6.167044866770021033e-02, -3.346661162345392349e-01, -1.745796768808494381e-01, 6.034546332644302041e-02, 1.074193669455398709e-01, -8.096415837365704693e-01, -4.487487034100240413e-01, -5.996822561921126837e-01, -6.908905941896934522e-01
-3.759860214182549343e-01, -7.855782145455633692e-02, -1.205693740648180190e-01, 4.540083400907715672e-01, 1.815210785091508350e-01, -2.633117194648977866e-01, 1.920534710591572380e-01, 3.642454667260724421e-01, 8.599364125869767006e-02, -1.000393278782765738e-01, -3.111204876498454008e-01, -3.722630297064986188e-02, -1.857995088360348823e-01, 3.043881963278687874e-01, 5.404215806094535557e-01, 5.800236701755118185e-01, 1.784623721946051178e-01, 4.051501456924557210e-01, -1.915247139657723641e-01, 7.333523456175725652e-01, 8.356906527488681957e-02, -7.781594181776511909e-02, -7.807048370234609402e-01, 3.958094900072373634e-01
1.218144999867559197e-01, 3.152320651945129115e-01, 1.122308350655413511e-01, 1.971468681468586948e-01, 3.128350859091175717e-01, 2.597972677569734823e-01, 6.467919708588198979e-02, 3.127073142933576300e-01, -2.127506088847481713e-01, -4.711808077720966437e-01, -3.451580117974564765e-01, -3.964826063842021298e-01, -8.060949410744536192e-02, -3.181748934446387289e-01, 2.338797787964476127e-01, -2.329202615672729473e-02, 8.345683104725694357e-02, -1.376841389657453563e-01, -6.198413687067511058e-01, -8.220008361664064844e-02, 7.893888351008124804e-01, 7.850530138089437671e-01, 2.421325546980795662e-01, 6.701163370457166035e-01
-1.683616647981923120e-01, 4.150354428194870382e-03, 1.999253373876230255e-01, 4.686979588486474002e-01, -3.332852031718834540e-02, -6.324616260411417001e-02, 3.195984053072997710e-01, 4.049204812197486625e-01, 2.202113897254936448e-01, -1.560498152870840316e-01, -3.647433245391683565e-01, 5.677099740719012549e-02, 1.147237024888217993e-01, 1.693209058237137299e-01, 3.250532263650224296e-01, -2.647623975140405567e-02, -3.494199096982825714e-01, -2.845789614149824565e-01, -4.065621996576792019e-01, 3.662917102786669710e-02, -1.043721163394710216e-01, 1.763696894721978048e-01, -3.128077202155162273e-01, -1.078784866732217240e-01
-3.227895240766234797e-01, -9.476918661274327804e-02, -1.163153910362050986e-01, 2.806623579468358054e-01, 1.303453526276622011e-02, -3.053810062226970934e-01, 6.746541712433483384e-02, 1.150213616183334148e-01, 9.539077527512318522e-02, 5.312381180250781709e-02, -1.444674567988538938e-01, 1.230707045731343069e-01, -1.274185197509743461e-01, 3.757682239056405749e-01, 3.207652054448579260e-01, 3.794774513739342381e-01, -1.048460687433518113e-01, 3.592977304049354004e-01, 2.458189759355095538e-01, 5.371120616909385026e-01, -4.364693310314018970e-01, -4.997817851050561644e-01, -6.935049364887245771e-01, -1.588435523451076914e-01
-1.134124148207352190e-01, -1.982513350372720473e-01, 3.414744127764227088e-01, 2.941238608623865103e-01, -3.560897890674380450e-01, -3.568287181762617305e-02, 4.717598774024191477e-01, 1.469906103575825129e-01, 3.926384925528905723e-01, 1.712592185301303749e-01, -6.487771772204710408e-02, 2.556600887124602650e-01, 1.818583362684053628e-01, 2.047646549059315424e-01, 2.029101970059463411e-01, 4.136048813978472627e-02, -7.108273484131219511e-02, -3.405448935628452301e-01, -4.780754668156721454e-01, 9.417072718616156454e-03, -2.841764465803196527e-01, 1.757893102153080533e-01, -4.752732858115115699e-01, -2.663518155728309411e-01
-2.336462136763450478e-03, -2.748245842854246668e-01, 2.160648500707066100e-01, -4.012404474109186603e-02, -4.582797499454933088e-01, -1.048838856019051469e-01, 2.539617768907318496e-01, -1.811711459565024662e-01, 2.811523840709131972e-01, 3.374885114447735424e-01, 2.002988138211290736e-01, 3.476999982780276666e-01, 1.947700950850371204e-01, 2.071262009195878884e-01, -4.482614836911723299e-02, -4.072415256680735757e-02, -7.533385360008230947e-02, -1.229044432587334396e-01, 6.848757336177195565e-02, -7.788157661942628207e-02, -5.580353236430354302e-01, -2.623474602499640262e-01, -2.912765505736067406e-01, -5.589862525153459494e-01
-7.810329314634129050e-02, -3.540943603622124791e-01, 1.622614722949450861e-01, 5.097286852608878815e-02, -3.560660398084759537e-01, -1.293332561936753888e-01, 2.925057682561892913e-01, -5.100945146519583751e-03, 4.250840177763354766e-01, 3.512511079384791901e-01, 7.661030532276620619e-02, 3.798849430125626481e-01, 2.259241533389896861e-01, 3.655427317461723002e-01, 5.598715830658280296e-02, 3.044973750449379846e-02, -2.137071907680731520e-01, -1.279330986706954665e-01, 1.513565312702429277e-01, 5.992457619976155475e-02, -6.004948271129798565e-01, -4.169263346536610793e-01, -3.712756723348406007e-01, -5.216399335033936602e-01
2.720756566889287464e-01, -3.114973082724709769e-02, 1.103518030450631737e-01, -2.803383047915450899e-01, -4.149153520766327846e-02, 2.707953816545100589e-01, -2.923311275176909349e-02, -1.319082003397355485e-01, 4.126323693990317787e-02, 7.284401863379319497e-02, 7.314664254632426144e-02, 1.529249813071056063e-01, 2.847884570968299833e-01, -1.130626649242678083e-01, -2.820664436774097950e-01, -4.058790834435172523e-01, -1.965479620852351172e-01, -3.096123181571767136e-01, 2.669249018057259087e-02, -3.553067010467862441e-01, -5.680970620666909304e-02, 5.787980103080078709e-02, 4.214006074818252290e-01, -2.233407218098730218e-01
7.049526003212243375e-02, 1.092277115378957782e-02, -3.360910732062981077e-01, -3.922327990925635888e-01, 5.877730786918353850e-02, -9.886465894225938966e-02, -4.269651805488371421e-01, -4.351802567679885492e-01, -1.773069193477438965e-01, 2.634625772562516066e-01, 4.253839347826600670e-01, 6.996153935358642717e-02, -1.389716549792892331e-01, -2.509234052180084329e-02, -3.398082530732984829e-01, 6.863027755978687305e-02, 3.786865697357467142e-01, 2.809900233136088388e-01, 4.178932721741651091e-01, -5.491712127204895905e-02, -4.065805979521022046e-02, -2.812588824690125944e-01, 2.176455060944377795e-01, -6.705041324831991292e-03
-2.743078198801254808e-01, -3.492772154410614394e-01, -1.977663848170932714e-01, -2.164717675149588350e-02, -2.632057986582901354e-01, -4.140109910067190091e-01, -1.163522470614417222e-02, -2.116123512253025307e-01, 2.533692670874700403e-01, 4.801677380584449817e-01, 2.890660085957313385e-01, 3.791930154248295270e-01, -5.350286586877504857e-02, 4.484340368620370887e-01, -1.103730521154885555e-02, 3.326077236078785471e-01, 1.135826946569819668e-01, 3.434911315565287171e-01, 5.192203596289257650e-01, 3.854556176207567519e-01, -7.062623993065152428e-01, -7.993069503002617759e-01, -5.831968978579875618e-01, -4.513196918720427941e-01
... 109 more rows
